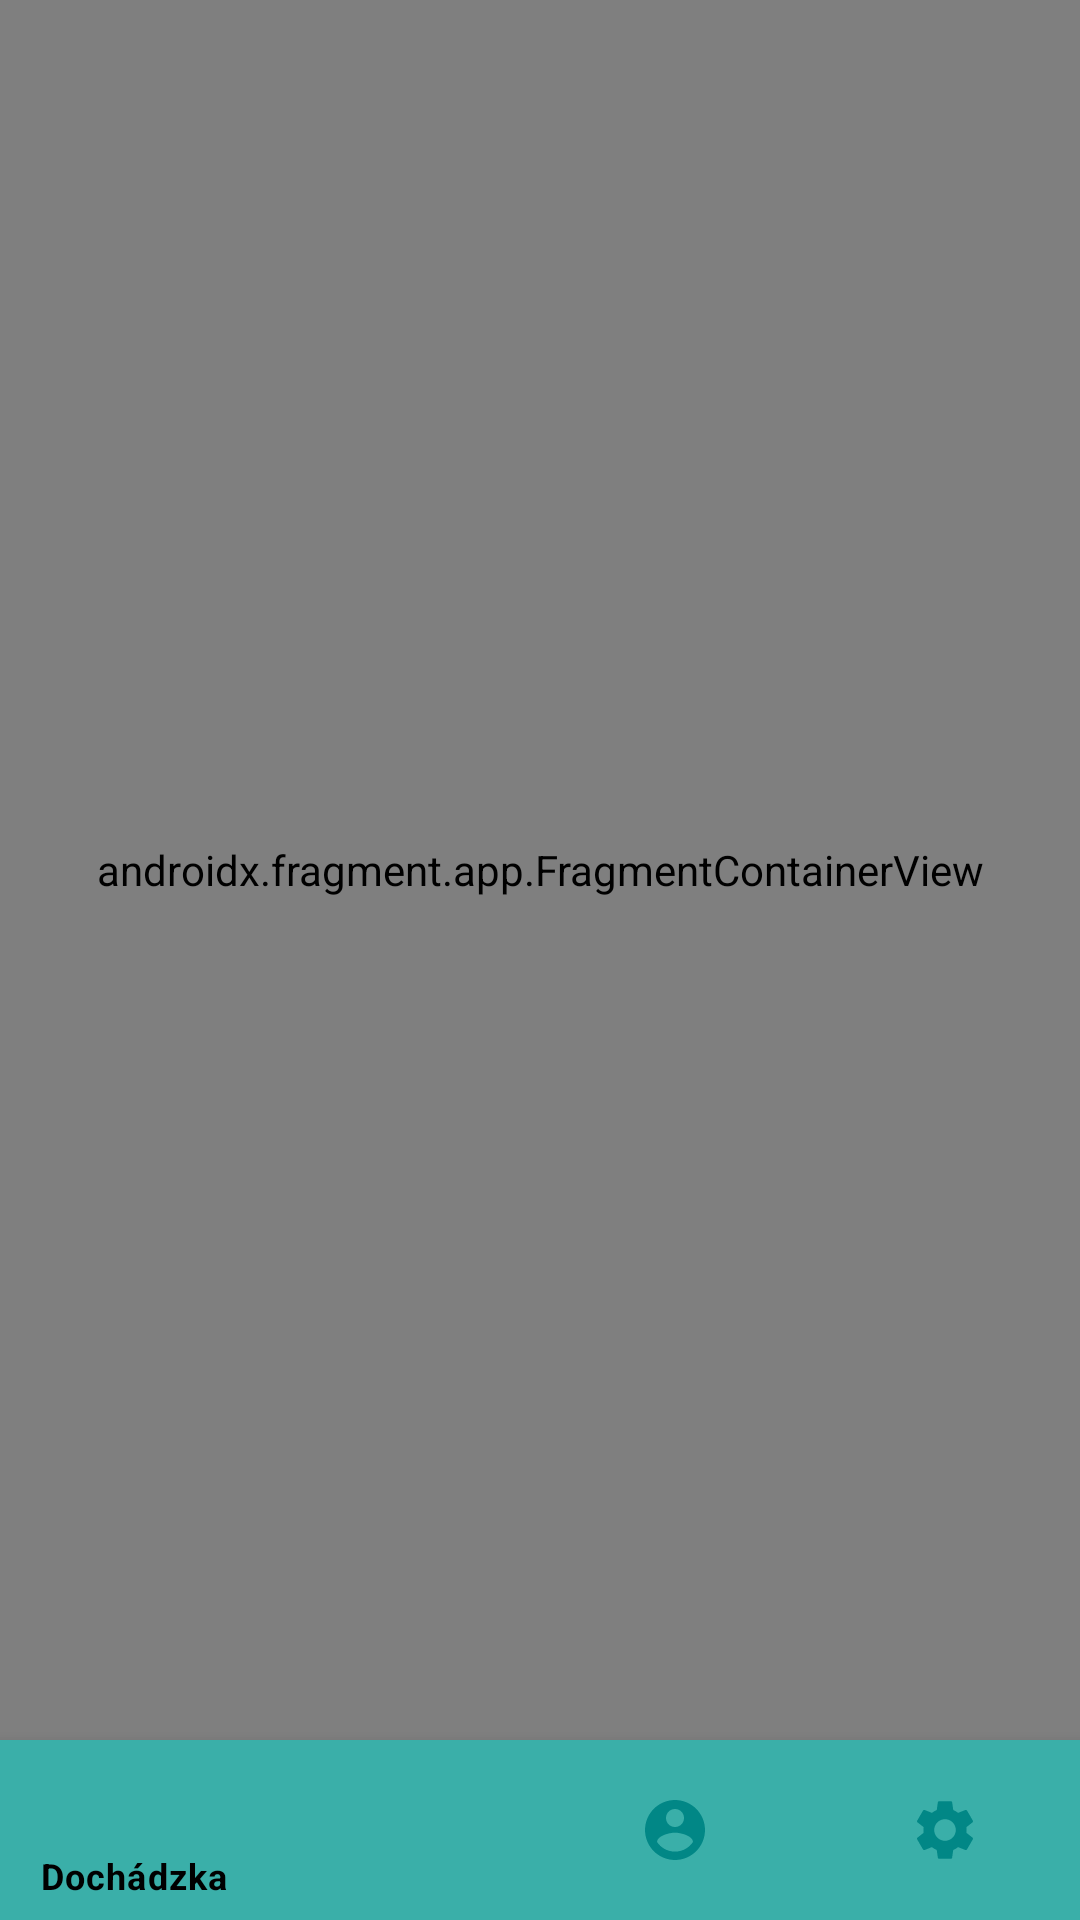

Layout XML and referenced resources for this Android screen:
<!-- AndroidManifest.xml: application theme Theme.Tritendence -->
<!-- res/layout/activity_attendance_sheet.xml -->
<?xml version="1.0" encoding="utf-8"?>
<androidx.constraintlayout.widget.ConstraintLayout xmlns:android="http://schemas.android.com/apk/res/android"
    xmlns:app="http://schemas.android.com/apk/res-auto"
    xmlns:tools="http://schemas.android.com/tools"
    android:id="@+id/attendanceSheetActivity"
    android:layout_width="match_parent"
    android:layout_height="match_parent"
    tools:context=".activities.AttendanceSheetActivity"
    tools:menu="@menu/attendance_selection_menu">

    <com.google.android.material.bottomnavigation.BottomNavigationView
        android:id="@+id/bottomNavigationView"
        style="@style/bottomNavigationStyle"
        app:itemIconTint="@drawable/bottom_nav_icon_color_selector"
        app:itemTextColor="@drawable/bottom_nav_icon_color_selector"
        app:layout_constraintBottom_toBottomOf="parent"
        app:layout_constraintEnd_toEndOf="parent"
        app:layout_constraintStart_toStartOf="parent"
        app:menu="@menu/home_bottom_menu" />

    <androidx.fragment.app.FragmentContainerView
        android:id="@+id/attendanceSheetFragment"
        android:name="androidx.navigation.fragment.NavHostFragment"
        style="@style/fragmentStyle"
        android:layout_marginBottom="60dp"
        app:defaultNavHost="true"
        app:layout_constraintBottom_toTopOf="@+id/bottomNavigationView"
        app:layout_constraintEnd_toEndOf="parent"
        app:layout_constraintStart_toStartOf="parent"
        app:layout_constraintTop_toTopOf="parent"
        app:navGraph="@navigation/home_nav"
        tools:paddingBottom="30dp" />

</androidx.constraintlayout.widget.ConstraintLayout>
<!-- resources referenced by this layout -->
<resources>
  <!-- drawable bottom_nav_icon_color_selector (drawable) -->
  <?xml version="1.0" encoding="utf-8"?>
  <selector xmlns:android="http://schemas.android.com/apk/res/android">
      <item android:state_checked="true" android:color="?attr/colorOnSecondary" />
      <item android:state_pressed="true" android:state_enabled="true" android:color="?attr/colorOnSecondary" />
      <item android:color="?attr/colorSecondaryVariant" />
  </selector>
  <style name="bottomNavigationStyle" parent="Theme.DarkRed">
          <item name="android:layout_width">match_parent</item>
          <item name="android:layout_height">60dp</item>
          <item name="android:background">?attr/colorPrimary</item>
      </style>
  <style name="fragmentStyle" parent="Theme.DarkRed">
          <item name="android:layout_width">match_parent</item>
          <item name="android:layout_height">match_parent</item>
          <item name="android:background">?attr/colorOnBackground</item>
      </style>
  <style name="Theme.Tritendence" parent="Theme.MaterialComponents.DayNight.DarkActionBar">
          
          <item name="colorPrimary">#3AAFA9</item>
          <item name="colorPrimaryVariant">@color/purple_700</item>
          <item name="colorOnPrimary">@color/white</item>
          
          <item name="colorSecondary">@color/teal_200</item>
          <item name="colorSecondaryVariant">@color/teal_700</item>
          <item name="colorOnSecondary">@color/black</item>
          
          <item name="android:statusBarColor" tools:targetApi="l">?attr/colorPrimaryVariant</item>
          
      </style>
  <style name="Theme.DarkRed" parent="Theme.MaterialComponents.DayNight.DarkActionBar">
          <item name="colorPrimary">@color/dark_red</item>
          
  
          <item name="colorSecondary">@color/middle_red</item>
          
          <item name="backgroundColor">@color/dark_background</item>
  
          <item name="android:statusBarColor" tools:targetApi="l">?attr/colorPrimary</item>
      </style>
  <color name="purple_700">#FF3700B3</color>
  <color name="white">#FFFFFFFF</color>
  <color name="teal_200">#FF03DAC5</color>
  <color name="teal_700">#FF018786</color>
  <color name="black">#FF000000</color>
</resources>
